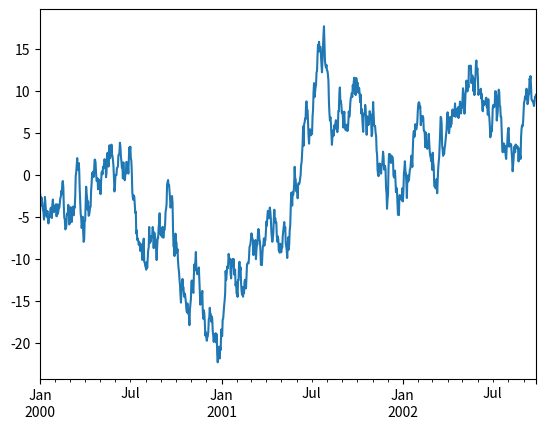
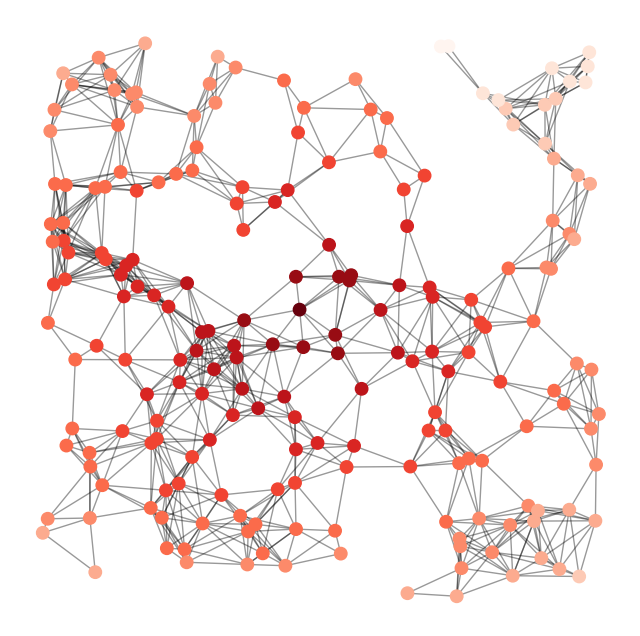

Recreate these plots in Python, in order. (Note: this script raises an exception after producing the figures.)
__author__ = 'Eugene'

import sys
print(sys.path)

print('test')

import pandas as pd
import numpy as np
import matplotlib.pyplot as plt

ts = pd.Series(np.random.randn(1000), index=pd.date_range('1/1/2000', periods=1000))
ts = ts.cumsum()
ts.plot()
plt.show()





import networkx as nx
G=nx.Graph()
G.add_node("spam")
G.add_edge(1,2)
print(G.nodes())
print(G.edges())

###

import networkx as nx
import matplotlib.pyplot as plt
import numpy as np

G=nx.random_geometric_graph(200,0.125)
# position is stored as node attribute data for random_geometric_graph
pos=nx.get_node_attributes(G,'pos')

# find node near center (0.5,0.5)
dmin=1
ncenter=0
for n in pos:
    x,y=pos[n]
    d=(x-0.5)**2+(y-0.5)**2
    if d<dmin:
        ncenter=n
        dmin=d

# color by path length from node near center
p=nx.single_source_shortest_path_length(G,ncenter)

plt.figure(figsize=(8,8))
nx.draw_networkx_edges(G,pos,nodelist=[ncenter],alpha=0.4)
#node_color = p.values()
#nx.draw_networkx_nodes(G,pos, node_size = 80, node_color = node_color,
#                       cmap = plt.get_cmap('Reds_r'))
p.values()
nx.draw_networkx_nodes(G,pos,nodelist=p.keys(),node_size=80,node_color=p.values(),cmap=plt.get_cmap('Reds_r'))

plt.xlim(-0.05,1.05)
plt.ylim(-0.05,1.05)
plt.axis('off')
plt.savefig('random_geometric_graph.png')
plt.show()


###

from operator import itemgetter
import networkx as nx
import matplotlib.pyplot as plt


if __name__ == '__main__':
    # Create a BA model graph
    n=1000
    m=2
    G=nx.generators.barabasi_albert_graph(n,m)
    # find node with largest degree
    node_and_degree=G.degree()
    (largest_hub,degree)=sorted(node_and_degree.items(),key=itemgetter(1))[-1]
    # Create ego graph of main hub
    hub_ego=nx.ego_graph(G,largest_hub)
    # Draw graph
    pos=nx.spring_layout(hub_ego)
    nx.draw(hub_ego,pos,node_color='b',node_size=50,with_labels=False)
    # Draw ego as large and red
    nx.draw_networkx_nodes(hub_ego,pos,nodelist=[largest_hub],node_size=300,node_color='r')
    plt.savefig('ego_graph.png')
    plt.show()
